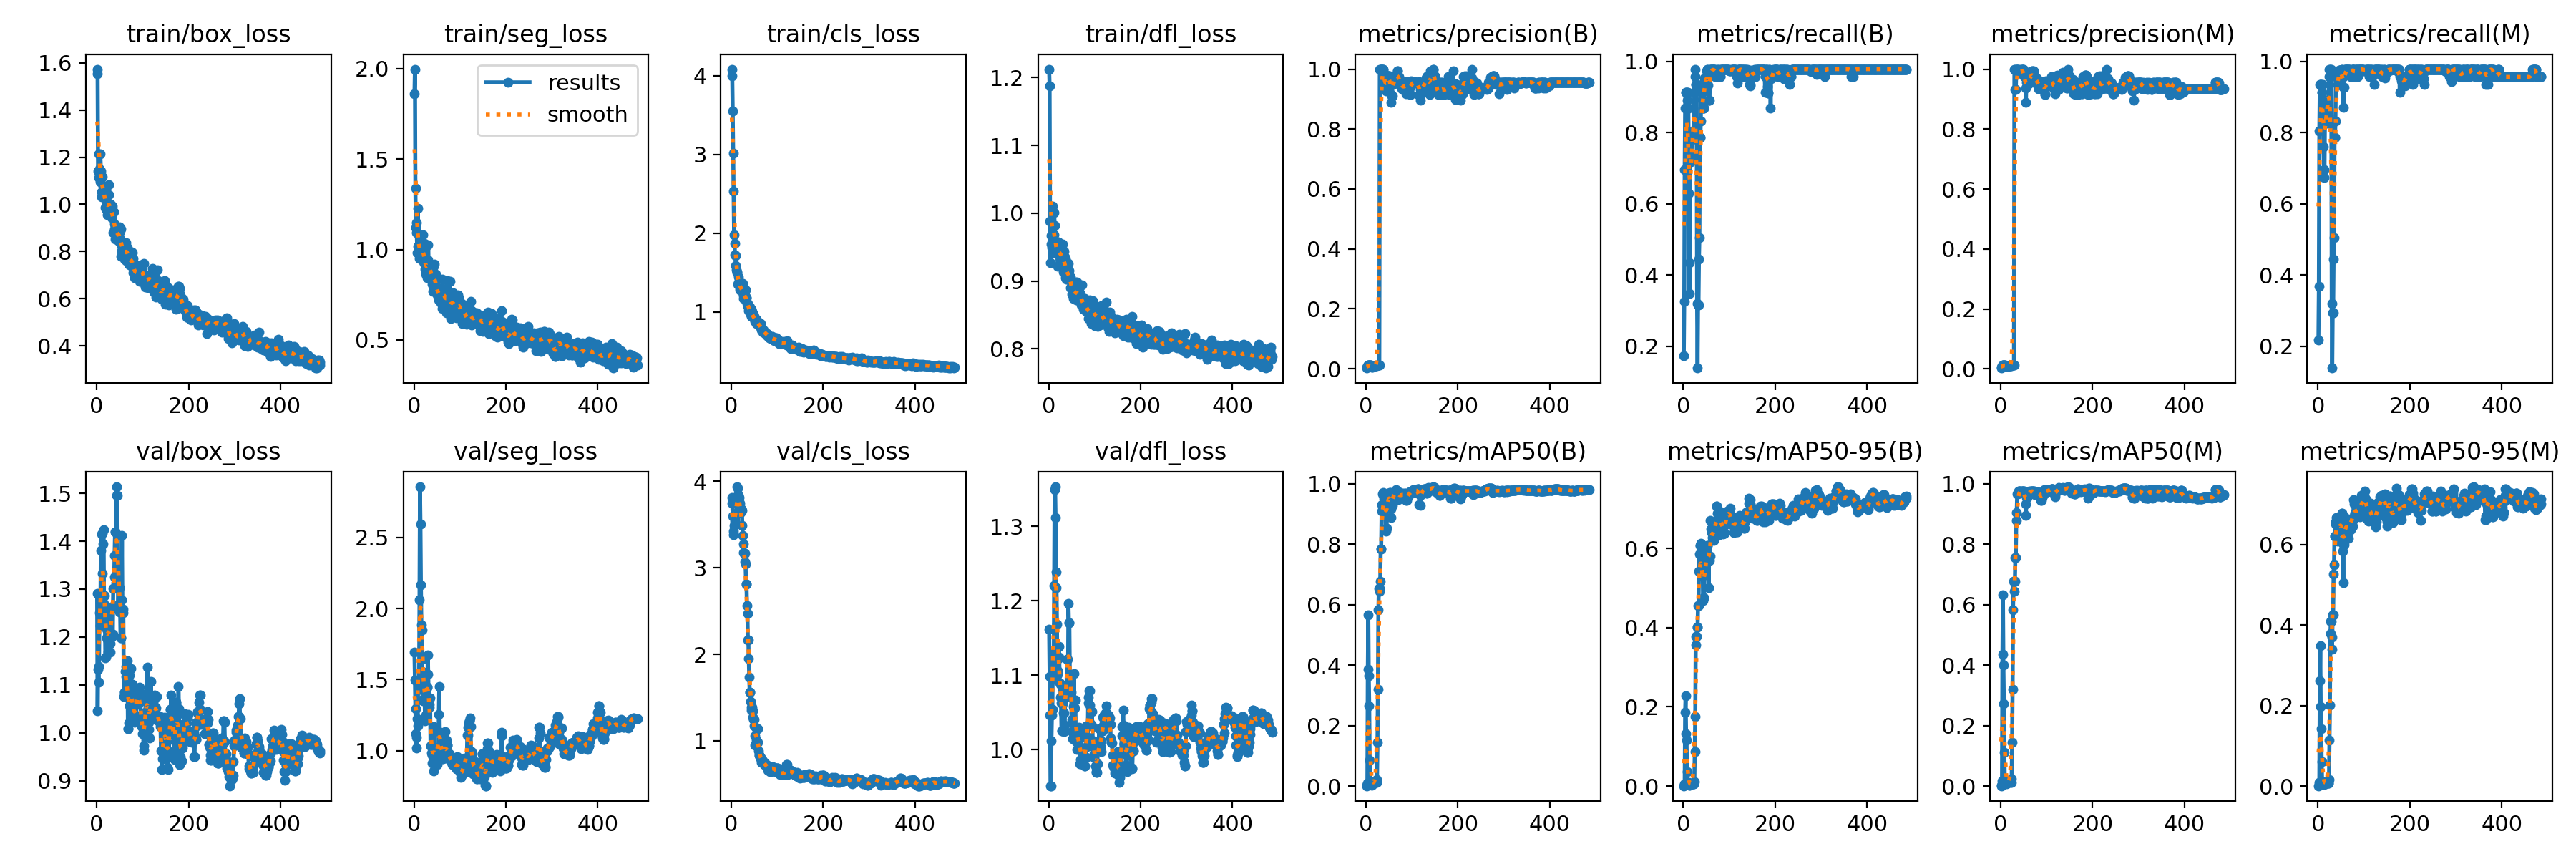

The file beside this chart, header and first rows:
epoch, time, train/box_loss, train/seg_loss, train/cls_loss, train/dfl_loss, metrics/precision(B), metrics/recall(B), metrics/mAP50(B), metrics/mAP50-95(B), metrics/precision(M), metrics/recall(M), metrics/mAP50(M), metrics/mAP50-95(M), val/box_loss, val/seg_loss, val/cls_loss, val/dfl_loss, lr/pg0, lr/pg1, lr/pg2
1, 3.398, 1.573, 1.86, 4.085, 1.212, 0.00222, 0.1739, 0.00135, 0.00063, 0.00278, 0.2174, 0.00176, 0.00092, 1.292, 1.695, 3.81, 1.162, 4e-05, 4e-05, 4e-05
2, 5.529, 1.553, 1.997, 3.997, 1.188, 0.00417, 0.3261, 0.00277, 0.00154, 0.00472, 0.3696, 0.00325, 0.00189, 1.047, 1.497, 3.742, 1.099, 9.9802e-05, 9.9802e-05, 9.9802e-05
3, 7.596, 1.142, 1.339, 3.552, 0.9884, 0.00889, 0.6956, 0.00996, 0.00588, 0.01028, 0.8044, 0.01672, 0.00996, 1.133, 1.297, 3.596, 1.046, 0.0001594, 0.0001594, 0.0001594
4, 9.653, 1.113, 1.121, 3.018, 0.9275, 0.01111, 0.8696, 0.3857, 0.1868, 0.01194, 0.9348, 0.4355, 0.2614, 1.106, 1.119, 3.423, 0.9513, 0.0002187, 0.0002187, 0.0002187
5, 11.67, 1.213, 1.149, 2.533, 0.9549, 0.01167, 0.913, 0.5668, 0.2282, 0.01194, 0.9348, 0.632, 0.3499, 1.138, 1.018, 3.379, 0.9513, 0.0002778, 0.0002778, 0.0002778
6, 13.73, 1.149, 1.093, 1.978, 0.9675, 0.01167, 0.913, 0.3662, 0.1326, 0.01194, 0.9348, 0.4008, 0.1978, 1.25, 1.096, 3.488, 1.012, 0.0003366, 0.0003366, 0.0003366
7, 15.71, 1.096, 0.9829, 1.865, 0.949, 0.01167, 0.913, 0.2659, 0.1154, 0.01194, 0.9348, 0.2739, 0.1428, 1.253, 1.225, 3.533, 1.046, 0.0003952, 0.0003952, 0.0003952
8, 17.79, 1.213, 1.228, 1.723, 1.01, 0.01167, 0.913, 0.0868, 0.03709, 0.01167, 0.913, 0.1112, 0.06117, 1.224, 1.177, 3.556, 1.053, 0.0004536, 0.0004536, 0.0004536
9, 19.78, 1.142, 1.018, 1.714, 0.9789, 0.01139, 0.8913, 0.01578, 0.00786, 0.01167, 0.913, 0.01682, 0.0097, 1.381, 1.485, 3.609, 1.117, 0.0005118, 0.0005118, 0.0005118
10, 21.71, 1.032, 0.9846, 1.592, 0.9623, 0.01167, 0.913, 0.01614, 0.00811, 0.01194, 0.9348, 0.01679, 0.01015, 1.415, 1.443, 3.615, 1.129, 0.0005697, 0.0005697, 0.0005697
11, 23.7, 1.052, 0.9503, 1.529, 0.9684, 0.01111, 0.8696, 0.01502, 0.00918, 0.01139, 0.8913, 0.01563, 0.00988, 1.241, 1.435, 3.627, 1.094, 0.0006273, 0.0006273, 0.0006273
12, 25.66, 1.115, 1.075, 1.495, 1.001, 0.00806, 0.6304, 0.00904, 0.00468, 0.00972, 0.7609, 0.01117, 0.00655, 1.333, 2.059, 3.832, 1.221, 0.0006848, 0.0006848, 0.0006848
13, 27.6, 1.048, 0.9548, 1.502, 0.9816, 0.00444, 0.3478, 0.00354, 0.00144, 0.00889, 0.6956, 0.0084, 0.00428, 1.417, 2.855, 3.936, 1.35, 0.0007419, 0.0007419, 0.0007419
14, 29.73, 1.078, 0.9833, 1.346, 0.9527, 0.00556, 0.4348, 0.00504, 0.00202, 0.00861, 0.6739, 0.01001, 0.00593, 1.395, 2.594, 3.916, 1.353, 0.0007989, 0.0007989, 0.0007989
15, 31.7, 1.079, 0.9656, 1.368, 0.9416, 0.00917, 0.7174, 0.01094, 0.00477, 0.01056, 0.8261, 0.01408, 0.00779, 1.424, 2.166, 3.834, 1.312, 0.0008556, 0.0008556, 0.0008556
16, 33.63, 1.045, 0.9903, 1.443, 0.9476, 0.00944, 0.7391, 0.01273, 0.00609, 0.01111, 0.8696, 0.01491, 0.00881, 1.27, 1.885, 3.794, 1.239, 0.0009121, 0.0009121, 0.0009121
17, 35.64, 1.04, 1.018, 1.384, 0.9412, 0.00917, 0.7174, 0.01263, 0.00565, 0.01056, 0.8261, 0.01493, 0.0079, 1.287, 1.85, 3.809, 1.218, 0.0009683, 0.0009683, 0.0009683
18, 37.58, 1.029, 0.9797, 1.274, 0.9471, 0.00944, 0.7391, 0.01282, 0.0057, 0.01056, 0.8261, 0.01491, 0.0081, 1.236, 1.644, 3.75, 1.169, 0.001024, 0.001024, 0.001024
19, 39.51, 0.9875, 0.9874, 1.302, 0.9476, 0.01028, 0.8044, 0.01456, 0.0078, 0.01139, 0.8913, 0.01727, 0.01003, 1.156, 1.361, 3.646, 1.106, 0.00108, 0.00108, 0.00108
20, 41.45, 0.9791, 1.083, 1.322, 0.9216, 0.01, 0.7826, 0.01356, 0.00692, 0.01139, 0.8913, 0.01626, 0.00989, 1.158, 1.351, 3.64, 1.101, 0.001136, 0.001136, 0.001136
21, 43.55, 0.9954, 0.9327, 1.319, 0.9572, 0.01, 0.7826, 0.01149, 0.00622, 0.01139, 0.8913, 0.01479, 0.00833, 1.198, 1.552, 3.683, 1.123, 0.001191, 0.001191, 0.001191
22, 45.51, 1.006, 1.032, 1.267, 0.9459, 0.01, 0.7826, 0.01141, 0.00592, 0.01056, 0.8261, 0.01281, 0.00723, 1.217, 1.479, 3.67, 1.139, 0.001246, 0.001246, 0.001246
23, 47.51, 0.9572, 0.9213, 1.279, 0.943, 0.01, 0.7826, 0.01141, 0.00584, 0.01083, 0.8478, 0.01333, 0.00793, 1.195, 1.411, 3.665, 1.124, 0.001301, 0.001301, 0.001301
24, 49.5, 0.9917, 0.8897, 1.26, 0.939, 0.01167, 0.913, 0.02293, 0.01079, 0.01222, 0.9565, 0.02428, 0.01594, 1.168, 1.213, 3.487, 1.09, 0.001355, 0.001355, 0.001355
25, 51.48, 0.9658, 0.9356, 1.359, 0.9437, 0.0125, 0.9783, 0.1452, 0.08666, 0.0125, 0.9783, 0.1457, 0.1137, 1.251, 1.252, 3.373, 1.087, 0.00141, 0.00141, 0.00141
26, 53.49, 1.082, 0.8629, 1.206, 0.9324, 0.01222, 0.9565, 0.3201, 0.1754, 0.0125, 0.9783, 0.3209, 0.2011, 1.256, 1.406, 3.276, 1.071, 0.001464, 0.001464, 0.001464
27, 55.61, 1.04, 0.8922, 1.171, 0.9456, 0.01194, 0.9348, 0.5823, 0.3573, 0.01222, 0.9565, 0.5834, 0.3785, 1.221, 1.452, 3.178, 1.062, 0.001518, 0.001518, 0.001518
28, 57.58, 0.9599, 0.8845, 1.178, 0.9365, 0.01194, 0.9348, 0.6545, 0.3787, 0.0125, 0.9783, 0.6765, 0.4097, 1.168, 1.446, 3.171, 1.025, 0.001571, 0.001571, 0.001571
29, 59.58, 1.002, 0.8451, 1.169, 0.9365, 0.01194, 0.9348, 0.6545, 0.3787, 0.0125, 0.9783, 0.6765, 0.4097, 1.168, 1.446, 3.171, 1.025, 0.001625, 0.001625, 0.001625
30, 61.56, 0.953, 0.9421, 1.213, 0.9288, 1, 0.3214, 0.645, 0.4017, 1, 0.3214, 0.6455, 0.3409, 1.187, 1.674, 3.065, 1.062, 0.001678, 0.001678, 0.001678
31, 63.51, 0.998, 1.025, 1.277, 0.9545, 1, 0.1393, 0.6771, 0.4018, 1, 0.1393, 0.6774, 0.3704, 1.263, 1.538, 3.042, 1.082, 0.001731, 0.001731, 0.001731
32, 65.5, 0.9426, 0.8963, 1.18, 0.9138, 1, 0.3166, 0.7835, 0.4554, 0.9313, 0.2948, 0.7565, 0.4251, 1.26, 1.327, 2.813, 1.049, 0.001783, 0.001783, 0.001783
33, 67.6, 0.9884, 0.9087, 1.176, 0.9441, 1, 0.3166, 0.7835, 0.4554, 0.9313, 0.2948, 0.7565, 0.4251, 1.26, 1.327, 2.813, 1.049, 0.001836, 0.001836, 0.001836
34, 69.62, 0.9938, 0.8752, 1.1, 0.9283, 1, 0.4453, 0.9097, 0.5427, 1, 0.4453, 0.8798, 0.5264, 1.202, 1.308, 2.56, 1.024, 0.001869, 0.001869, 0.001869
35, 71.61, 0.9689, 0.8794, 1.102, 0.9357, 1, 0.5058, 0.9297, 0.5864, 1, 0.5058, 0.9039, 0.5494, 1.205, 1.373, 2.473, 1.033, 0.001865, 0.001865, 0.001865
36, 73.62, 0.8806, 0.9134, 1.072, 0.9045, 1, 0.787, 0.9664, 0.6087, 1, 0.787, 0.9664, 0.6221, 1.301, 1.034, 2.167, 1.075, 0.001861, 0.001861, 0.001861
37, 75.59, 0.9683, 0.9111, 1.073, 0.9334, 1, 0.787, 0.9664, 0.6087, 1, 0.787, 0.9664, 0.6221, 1.301, 1.034, 2.167, 1.075, 0.001857, 0.001857, 0.001857
38, 77.63, 0.8962, 0.832, 1.009, 0.9033, 1, 0.8323, 0.9706, 0.6136, 1, 0.8323, 0.9706, 0.657, 1.326, 0.9824, 1.95, 1.07, 0.001853, 0.001853, 0.001853
39, 79.8, 0.9171, 0.8101, 1.016, 0.9181, 0.976, 0.9348, 0.9516, 0.5673, 0.9924, 0.9565, 0.9747, 0.6507, 1.37, 0.9686, 1.736, 1.086, 0.00185, 0.00185, 0.00185
40, 81.82, 0.9095, 0.8653, 1.056, 0.9033, 0.9521, 0.913, 0.9346, 0.53, 0.9865, 0.9565, 0.9747, 0.6674, 1.419, 0.9165, 1.56, 1.122, 0.001846, 0.001846, 0.001846
41, 83.73, 0.8536, 0.7695, 0.9904, 0.9042, 0.9521, 0.913, 0.9346, 0.53, 0.9865, 0.9565, 0.9747, 0.6674, 1.419, 0.9165, 1.56, 1.122, 0.001842, 0.001842, 0.001842
42, 85.74, 0.9021, 0.7858, 0.9712, 0.9117, 0.9536, 0.8934, 0.9394, 0.5732, 1, 0.967, 0.9752, 0.6553, 1.314, 0.8572, 1.459, 1.085, 0.001838, 0.001838, 0.001838
43, 87.7, 0.9026, 0.9083, 1.029, 0.9264, 0.9264, 0.8696, 0.8432, 0.4684, 0.9867, 0.9348, 0.9739, 0.6086, 1.513, 1.17, 1.36, 1.196, 0.001834, 0.001834, 0.001834
44, 89.67, 0.8514, 0.9192, 0.9441, 0.9022, 0.9302, 0.8695, 0.8529, 0.4756, 0.9891, 0.9348, 0.9743, 0.6338, 1.496, 1.026, 1.393, 1.171, 0.00183, 0.00183, 0.00183
45, 91.75, 0.8653, 0.8009, 1.001, 0.9152, 0.9302, 0.8695, 0.8529, 0.4756, 0.9891, 0.9348, 0.9743, 0.6338, 1.496, 1.026, 1.393, 1.171, 0.001826, 0.001826, 0.001826
46, 93.76, 0.8733, 0.8321, 0.9295, 0.906, 0.9777, 0.9533, 0.9624, 0.5394, 1, 0.9748, 0.9752, 0.645, 1.328, 0.9351, 1.345, 1.101, 0.001822, 0.001822, 0.001822
47, 95.76, 0.8884, 0.8627, 0.9276, 0.906, 0.9777, 0.9539, 0.9586, 0.5549, 1, 0.9755, 0.9752, 0.6447, 1.268, 0.9644, 1.272, 1.08, 0.001818, 0.001818, 0.001818
48, 97.76, 0.8434, 0.7902, 0.9709, 0.8899, 0.9777, 0.953, 0.9606, 0.5635, 1, 0.9747, 0.9753, 0.647, 1.303, 0.9778, 1.248, 1.077, 0.001814, 0.001814, 0.001814
49, 99.72, 0.9044, 0.7686, 0.9429, 0.8891, 0.9777, 0.953, 0.9606, 0.5635, 1, 0.9747, 0.9753, 0.647, 1.303, 0.9778, 1.248, 1.077, 0.00181, 0.00181, 0.00181
50, 101.7, 0.8815, 0.7508, 0.9271, 0.8801, 0.9777, 0.9527, 0.9619, 0.5949, 1, 0.9743, 0.9752, 0.6693, 1.252, 0.9826, 1.172, 1.041, 0.001806, 0.001806, 0.001806
51, 103.9, 0.8529, 0.7631, 0.9153, 0.8997, 0.9782, 0.9741, 0.9658, 0.5802, 0.9782, 0.9741, 0.9747, 0.6555, 1.262, 0.9032, 1.06, 1.024, 0.001802, 0.001802, 0.001802
52, 105.9, 0.8954, 0.7903, 0.8806, 0.8973, 0.975, 0.9783, 0.971, 0.6078, 0.975, 0.9783, 0.9739, 0.679, 1.198, 0.9405, 0.9491, 1.015, 0.001798, 0.001798, 0.001798
53, 107.9, 0.7796, 0.763, 0.8833, 0.8786, 0.975, 0.9783, 0.971, 0.6078, 0.975, 0.9783, 0.9739, 0.679, 1.198, 0.9405, 0.9491, 1.015, 0.001794, 0.001794, 0.001794
54, 110, 0.8056, 0.7198, 0.8457, 0.8741, 0.9148, 0.9338, 0.9169, 0.5695, 0.9361, 0.9553, 0.9341, 0.5844, 1.278, 1.254, 1.011, 1.058, 0.00179, 0.00179, 0.00179
55, 112, 0.8249, 0.7641, 0.9029, 0.8886, 0.8886, 0.8913, 0.8878, 0.5006, 0.889, 0.8706, 0.8944, 0.5053, 1.412, 1.45, 1.146, 1.102, 0.001786, 0.001786, 0.001786
56, 114, 0.8295, 0.7453, 0.8658, 0.8879, 0.9111, 0.891, 0.9289, 0.5706, 0.9552, 0.9272, 0.9539, 0.6008, 1.258, 1.13, 1.14, 1.056, 0.001782, 0.001782, 0.001782
57, 116.1, 0.8133, 0.7812, 0.8424, 0.879, 0.9111, 0.891, 0.9289, 0.5706, 0.9552, 0.9272, 0.9539, 0.6008, 1.258, 1.13, 1.14, 1.056, 0.001778, 0.001778, 0.001778
58, 118.1, 0.8205, 0.7375, 0.8796, 0.8988, 0.9701, 0.9783, 0.9682, 0.5803, 0.9701, 0.9783, 0.9682, 0.6668, 1.251, 0.9908, 0.9865, 1.067, 0.001774, 0.001774, 0.001774
59, 120, 0.7879, 0.7038, 0.841, 0.8754, 0.9739, 0.9783, 0.97, 0.6715, 0.9739, 0.9783, 0.97, 0.6673, 1.077, 0.9433, 0.8848, 1.016, 0.00177, 0.00177, 0.00177
60, 122.1, 0.7744, 0.7605, 0.82, 0.8718, 0.9505, 0.9783, 0.9664, 0.6499, 0.9505, 0.9783, 0.9664, 0.6509, 1.086, 0.9503, 0.8362, 1.011, 0.001766, 0.001766, 0.001766
... 426 more rows
